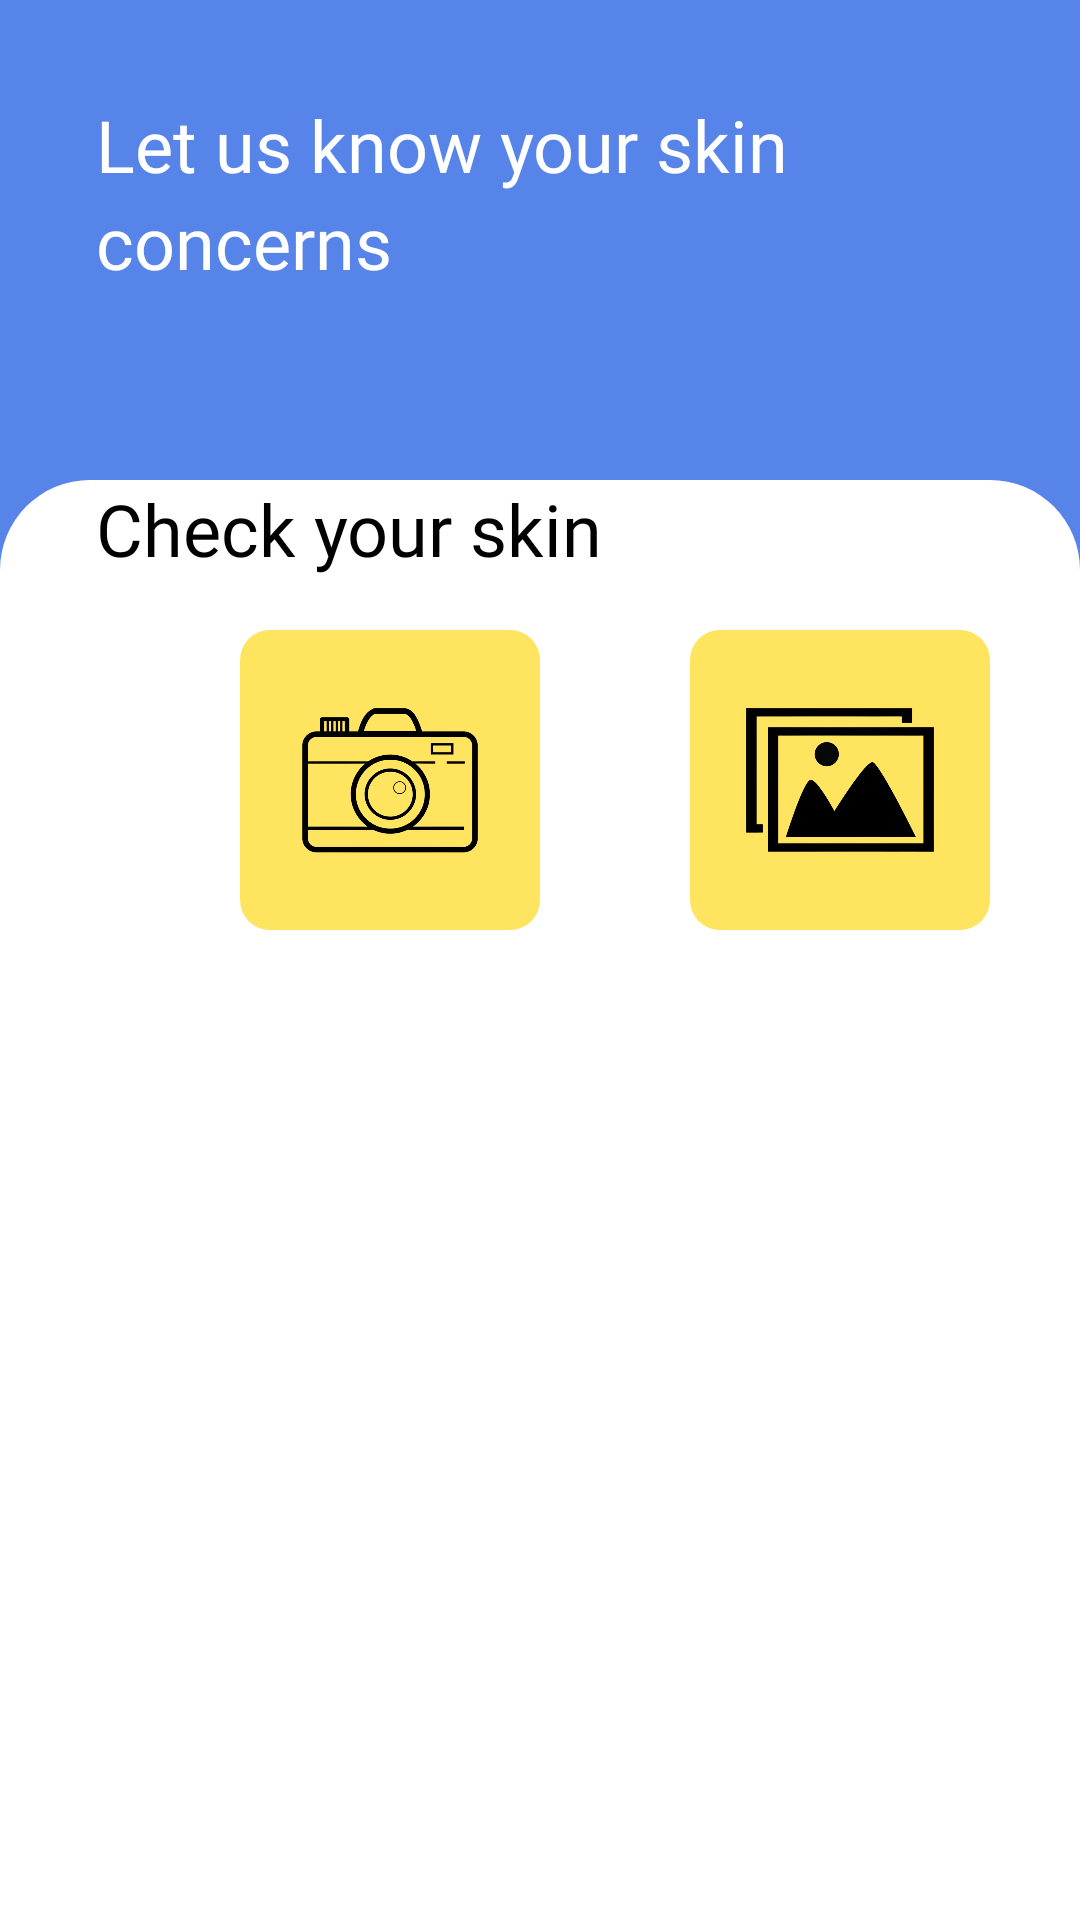

Write the Android layout XML for this screen, with the resource values it uses.
<!-- AndroidManifest.xml: application theme Theme.URSkin -->
<!-- res/layout/activity_main.xml -->
<?xml version="1.0" encoding="utf-8"?>
<androidx.constraintlayout.widget.ConstraintLayout xmlns:android="http://schemas.android.com/apk/res/android"
    xmlns:app="http://schemas.android.com/apk/res-auto"
    xmlns:tools="http://schemas.android.com/tools"
    android:id="@+id/main"
    android:layout_width="match_parent"
    android:layout_height="match_parent"
    android:background="@drawable/background"
    tools:context=".view.main.MainActivity">

    <TextView
        android:id="@+id/letus"
        android:layout_width="wrap_content"
        android:layout_height="wrap_content"
        android:text="@string/letus"
        android:fontFamily="@font/plus_jakarta_sans_bold"
        android:textSize="24sp"
        android:textColor="@color/white"
        android:layout_marginStart="32dp"
        android:layout_marginEnd="32dp"
        android:paddingTop="32dp"
        app:layout_constraintStart_toStartOf="parent"/>
    <TextView
        android:id="@+id/concern"
        android:layout_width="wrap_content"
        android:layout_height="wrap_content"
        android:text="@string/concern"
        android:fontFamily="@font/plus_jakarta_sans_bold"
        android:textSize="24sp"
        android:textColor="@color/white"
        android:layout_marginStart="32dp"
        app:layout_constraintStart_toStartOf="parent"
        app:layout_constraintTop_toBottomOf="@id/letus"/>

    <RelativeLayout
        android:layout_width="match_parent"
        android:layout_height="wrap_content"
        app:layout_constraintBottom_toBottomOf="parent"
        tools:ignore="ExtraText">

        <View
            android:id="@+id/viewBar"
            android:layout_width="match_parent"
            android:layout_height="480dp"
            app:layout_constraintStart_toStartOf="parent"
            app:layout_constraintEnd_toEndOf="parent"
            app:layout_constraintBottom_toBottomOf="parent"
            android:background="@drawable/background2"/>

        <TextView
            android:id="@+id/article"
            android:layout_width="wrap_content"
            android:layout_height="wrap_content"
            android:text="@string/check"
            android:fontFamily="@font/plus_jakarta_sans_bold"
            android:textSize="24sp"
            android:textColor="@color/black"
            android:layout_marginStart="32dp"
            app:layout_constraintStart_toStartOf="parent"
            app:layout_constraintBottom_toTopOf="@id/viewBar"/>

        
        //imagegallery
        <RelativeLayout
            android:layout_width="wrap_content"
            android:layout_height="wrap_content"
            android:layout_marginStart="80dp"
            android:layout_marginTop="50dp"
            >

            <View
                android:layout_width="300dp"
                android:layout_height="100dp" />

            //image
                <RelativeLayout
                    android:layout_width="wrap_content"
                    android:layout_height="wrap_content">
                    <ImageView
                        android:layout_width="100dp"
                        android:layout_height="100dp"
                        android:background="@drawable/background3"
                        android:src="@drawable/cam1" />
                </RelativeLayout>

            //gallery
            <RelativeLayout
                android:layout_width="wrap_content"
                android:layout_height="wrap_content"
                android:layout_marginStart="150dp">
                <ImageView
                    android:layout_width="100dp"
                    android:layout_height="100dp"
                    android:background="@drawable/background3"
                    android:src="@drawable/gal1" />
            </RelativeLayout>
        </RelativeLayout>

    </RelativeLayout>


</androidx.constraintlayout.widget.ConstraintLayout>
<!-- resources referenced by this layout -->
<resources>
  <color name="black">#FF000000</color>
  <color name="white">#FFFFFFFF</color>
  <!-- drawable background (drawable) -->
  <?xml version="1.0" encoding="utf-8"?>
  <selector xmlns:android="http://schemas.android.com/apk/res/android">
      <item>
          <shape>
              <solid android:color="@color/blue"></solid>
          </shape>
      </item>
  </selector>
  <!-- drawable background2 (drawable) -->
  <?xml version="1.0" encoding="utf-8"?>
  <selector xmlns:android="http://schemas.android.com/apk/res/android">
      <item>
          <shape>
              <corners android:topLeftRadius="30dp" android:topRightRadius="30dp" />
              <solid android:color="@color/white" />
          </shape>
      </item>
  </selector>
  <!-- drawable background3 (drawable) -->
  <?xml version="1.0" encoding="utf-8"?>
  <selector xmlns:android="http://schemas.android.com/apk/res/android">
      <item>
          <shape>
              <corners android:radius="10dp" />
              <solid android:color="@color/yellow" />
          </shape>
      </item>
  </selector>
  <!-- drawable cam1: png bitmap (drawable, 89048 bytes) -->
  <!-- drawable gal1: png bitmap (drawable, 58729 bytes) -->
  <string name="check">Check your skin</string>
  
      //article
  <string name="concern">concerns</string>
  <string name="letus">Let us know your skin</string>
  <style name="Theme.URSkin" parent="Base.Theme.URSkin" />
  <color name="blue">#5784e8</color>
  <color name="yellow">#fee45f</color>
  <style name="Base.Theme.URSkin" parent="Theme.Material3.DayNight.NoActionBar">
          
          
      </style>
</resources>
